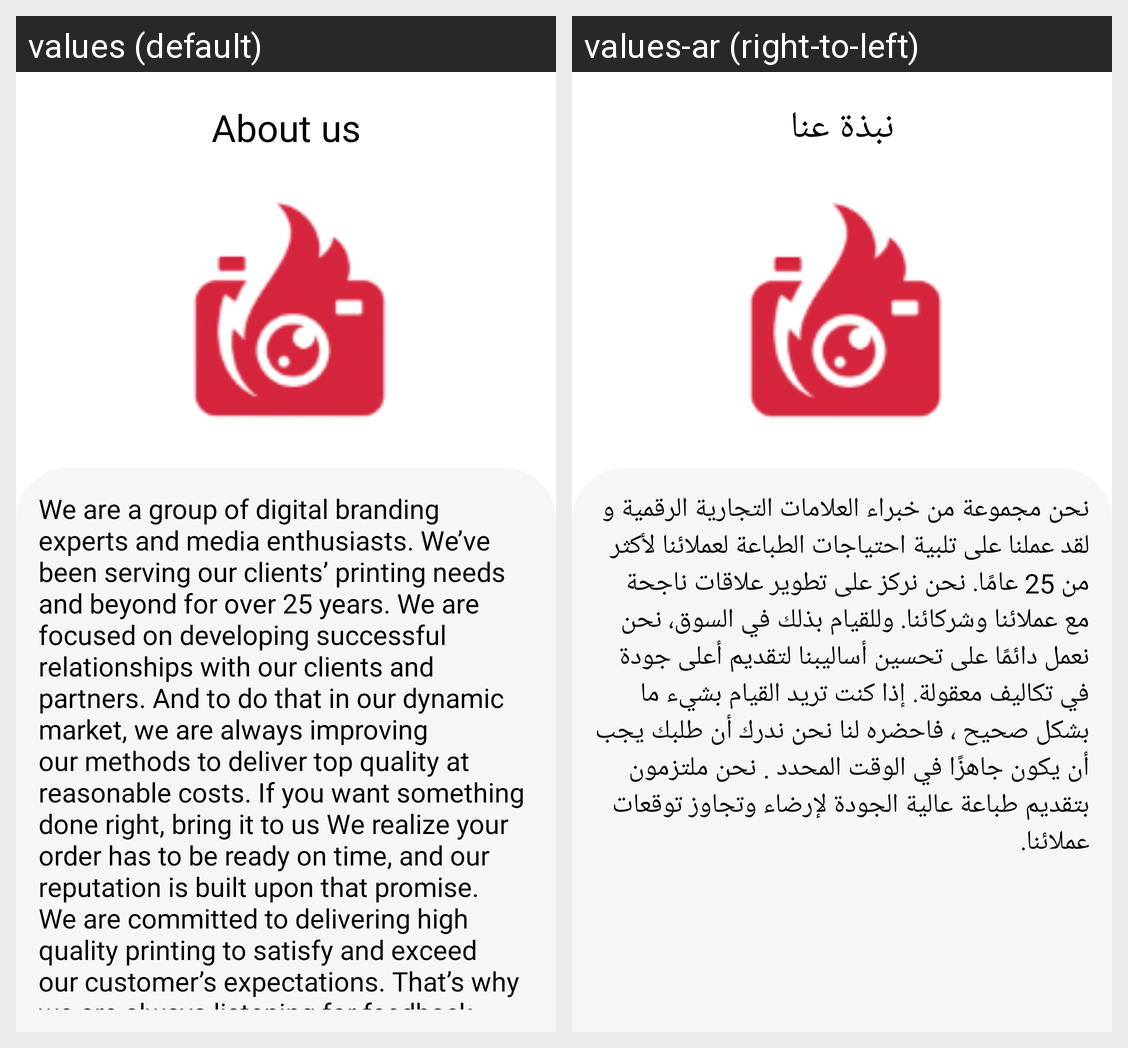

Locale-by-locale string values for the Android screen shown in this grid:
Android screen res/layout/activity_about_us.xml rendered under 2 locales, left to right: values (default), values-ar (right-to-left). Device: Nexus 5 (rendered at 1080×1920; each locale shown at half size, 540×960, under a caption strip naming it); theme AppTheme.
Strings drawn on this screen, with the default value and each locale's value (text and hints the layout hard-codes, and strings that could not be matched under every locale, appear in the picture but are not listed):

About_us
  values: About us
  values-ar: نبذة عنا

Fake_text
  values: We are a group of digital branding experts and media enthusiasts. We’ve been serving our clients’ printing needs and beyond for over 25 years. We are focused on developing successful relationships with our clients and partners. And to do that in our dynamic market, we are always improving our methods to deliver top quality at reasonable costs. If you want something done right, bring it to us We …[clipped]
  values-ar: نحن مجموعة من خبراء العلامات التجارية الرقمية و لقد عملنا على تلبية احتياجات الطباعة لعملائنا لأكثر من 25 عامًا. نحن نركز على تطوير علاقات ناجحة مع عملائنا وشركائنا. وللقيام بذلك في السوق، نحن نعمل دائمًا على تحسين أساليبنا لتقديم أعلى جودة في تكاليف معقولة. إذا كنت تريد القيام بشيء ما بشكل صحيح ، فاحضره لنا نحن ندرك أن طلبك يجب أن يكون جاهزًا في الوقت المحدد . نحن ملتزمون بتقديم طباعة عالية …[clipped]
